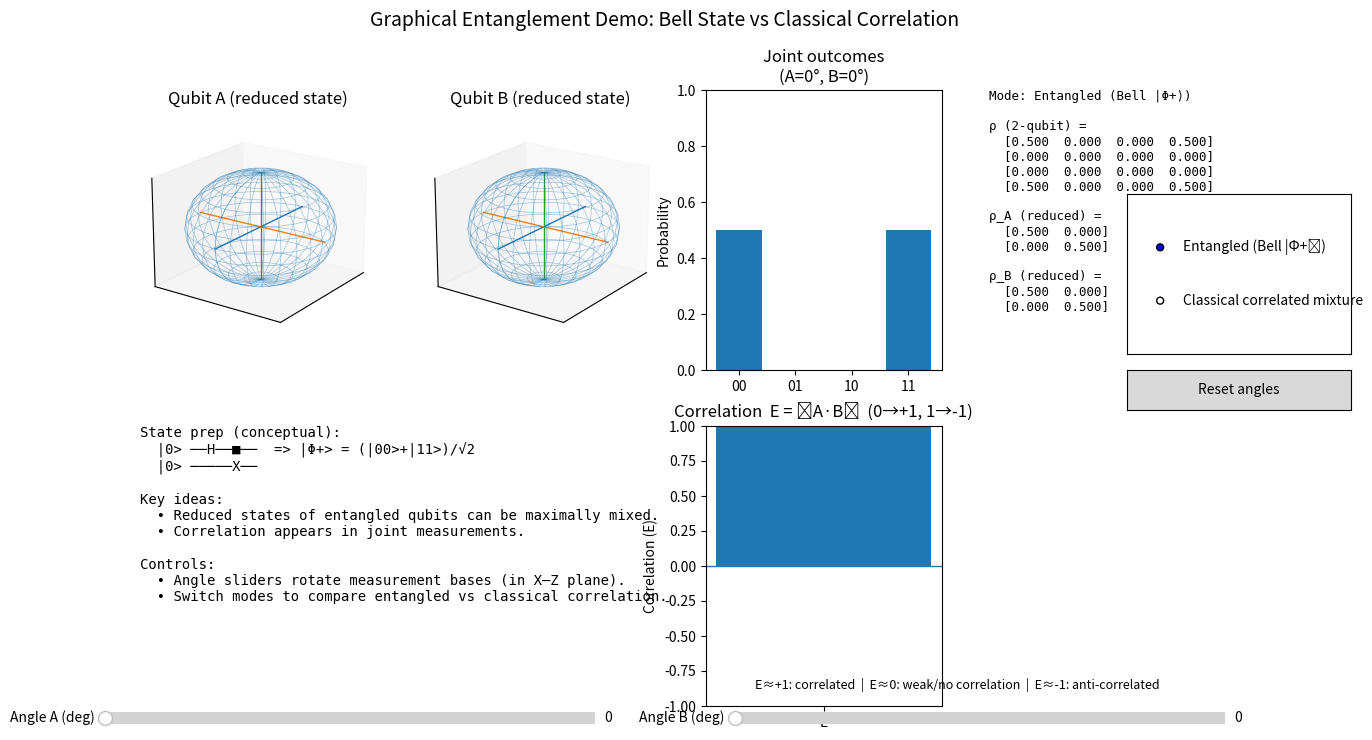

Python code for this plot:
"""
Entanglement demo (graphical) for intro quantum computing students.

UPDATED:
  - Adds a panel that prints:
      * the full 2-qubit density matrix ρ (4x4)
      * the reduced density matrices ρ_A and ρ_B (2x2 each)

This is intentionally "framework-free" (no Qiskit), so students can see the linear algebra.

Dependencies:
  pip install numpy matplotlib
"""

import numpy as np
import matplotlib.pyplot as plt
from matplotlib.widgets import Slider, Button, RadioButtons
from mpl_toolkits.mplot3d import Axes3D  # noqa: F401 (needed for 3D plots)

# -----------------------------
# Basic quantum linear algebra
# -----------------------------

# Computational basis states |0> and |1>
ket0 = np.array([[1.0], [0.0]])
ket1 = np.array([[0.0], [1.0]])

# Pauli matrices (used for Bloch sphere / reduced state visualization)
I2 = np.eye(2)
X = np.array([[0, 1], [1, 0]], dtype=complex)
Y = np.array([[0, -1j], [1j, 0]], dtype=complex)
Z = np.array([[1, 0], [0, -1]], dtype=complex)


def kron(a, b):
    """Tensor product (Kronecker product) helper."""
    return np.kron(a, b)


def normalize(psi):
    """Normalize a statevector |psi>."""
    return psi / np.linalg.norm(psi)


# ----------------------------------------
# Build Bell state and a comparison "fake"
# ----------------------------------------

def bell_state_phi_plus():
    """
    |Φ+> = (|00> + |11>) / sqrt(2)

    Basis ordering in the 4D vector:
      |00>, |01>, |10>, |11>
    """
    psi = (kron(ket0, ket0) + kron(ket1, ket1))
    return normalize(psi)


def classical_correlated_mixture():
    """
    A classical mixture (NOT entangled):
      rho = 0.5 |00><00| + 0.5 |11><11|

    This produces perfect correlations in Z basis,
    but differs from an entangled Bell state in other measurement bases.
    """
    proj00 = kron(ket0, ket0) @ kron(ket0, ket0).conj().T
    proj11 = kron(ket1, ket1) @ kron(ket1, ket1).conj().T
    return 0.5 * proj00 + 0.5 * proj11


def pure_to_density(psi):
    """Convert pure statevector |psi> into density matrix rho = |psi><psi|."""
    return psi @ psi.conj().T


# -----------------------------
# Partial trace (2 qubits)
# -----------------------------

def partial_trace_two_qubits(rho, keep=0):
    """
    Partial trace of a 2-qubit density matrix rho (4x4).

    keep=0 -> return reduced density matrix for qubit A
    keep=1 -> return reduced density matrix for qubit B

    Assumes basis ordering |00>,|01>,|10>,|11>.

    Conceptually:
      rho[a,b; a',b']  (where a,b,a',b' ∈ {0,1})
    Then:
      ρ_A[a,a'] = Σ_b rho[a,b; a',b]
      ρ_B[b,b'] = Σ_a rho[a,b; a,b']
    """
    rho_reshaped = rho.reshape(2, 2, 2, 2)  # indices: a,b,a',b'

    if keep == 0:
        red = np.zeros((2, 2), dtype=complex)
        for a in range(2):
            for ap in range(2):
                s = 0.0 + 0.0j
                for b in range(2):
                    s += rho_reshaped[a, b, ap, b]
                red[a, ap] = s
        return red

    if keep == 1:
        red = np.zeros((2, 2), dtype=complex)
        for b in range(2):
            for bp in range(2):
                s = 0.0 + 0.0j
                for a in range(2):
                    s += rho_reshaped[a, b, a, bp]
                red[b, bp] = s
        return red

    raise ValueError("keep must be 0 or 1")


# -----------------------------
# Bloch vector from 1-qubit rho
# -----------------------------

def bloch_vector(rho1):
    """
    For a 1-qubit density matrix rho1, Bloch vector r:
      r_x = Tr(rho X)
      r_y = Tr(rho Y)
      r_z = Tr(rho Z)

    Pure state -> |r| = 1
    Maximally mixed I/2 -> r = (0,0,0)
    """
    rx = np.real(np.trace(rho1 @ X))
    ry = np.real(np.trace(rho1 @ Y))
    rz = np.real(np.trace(rho1 @ Z))
    return np.array([rx, ry, rz], dtype=float)


# -----------------------------------------
# Measurement in a rotated basis (1 qubit)
# -----------------------------------------

def basis_state(theta):
    """
    Measurement basis restricted to the X-Z plane (rotation about Y):

      |0_theta> = cos(theta/2)|0> + sin(theta/2)|1>
      |1_theta> = sin(theta/2)|0> - cos(theta/2)|1>

    theta=0       -> Z basis
    theta=pi/2    -> X basis (up to a global phase)
    """
    c = np.cos(theta / 2.0)
    s = np.sin(theta / 2.0)
    ket0t = c * ket0 + s * ket1
    ket1t = s * ket0 - c * ket1
    return normalize(ket0t), normalize(ket1t)


def projectors_for_theta(theta):
    """Return projectors (P0, P1) for measurement basis at angle theta."""
    k0, k1 = basis_state(theta)
    return k0 @ k0.conj().T, k1 @ k1.conj().T


# -----------------------------------------
# Joint measurement probabilities (2 qubits)
# -----------------------------------------

def joint_probs(rho, thetaA, thetaB):
    """
    Joint outcome probabilities for measuring:
      - qubit A in basis thetaA
      - qubit B in basis thetaB

    Using Born rule with density matrix:
      p(a,b) = Tr( rho * (P_a ⊗ P_b) )
    """
    PA0, PA1 = projectors_for_theta(thetaA)
    PB0, PB1 = projectors_for_theta(thetaB)
    projectorsA = [PA0, PA1]
    projectorsB = [PB0, PB1]

    probs = np.zeros((2, 2), dtype=float)
    for a in (0, 1):
        for b in (0, 1):
            M = kron(projectorsA[a], projectorsB[b])
            probs[a, b] = max(0.0, np.real(np.trace(rho @ M)))

    # Normalize to 1 (protects against tiny numerical drift)
    probs /= probs.sum()
    return probs


def correlation_from_probs(probs):
    """
    Simple correlation score:

    Map measurement outcomes:
      0 -> +1
      1 -> -1

    Then compute:
      E = <A * B> = Σ_{a,b} val(a)val(b)p(a,b)
    """
    val = {0: +1, 1: -1}
    E = 0.0
    for a in (0, 1):
        for b in (0, 1):
            E += val[a] * val[b] * probs[a, b]
    return E


# -----------------------------------------
# Plotting helpers
# -----------------------------------------

def draw_bloch_sphere(ax, r, title):
    """Draw a simple Bloch sphere and the Bloch vector r."""
    ax.clear()

    # Sphere wireframe
    u = np.linspace(0, 2 * np.pi, 30)
    v = np.linspace(0, np.pi, 15)
    xs = np.outer(np.cos(u), np.sin(v))
    ys = np.outer(np.sin(u), np.sin(v))
    zs = np.outer(np.ones_like(u), np.cos(v))
    ax.plot_wireframe(xs, ys, zs, linewidth=0.5, alpha=0.4)

    # Coordinate axes
    ax.plot([-1, 1], [0, 0], [0, 0], linewidth=1)
    ax.plot([0, 0], [-1, 1], [0, 0], linewidth=1)
    ax.plot([0, 0], [0, 0], [-1, 1], linewidth=1)

    # Bloch vector arrow
    ax.quiver(0, 0, 0, r[0], r[1], r[2], length=1.0, normalize=False)

    ax.set_xlim([-1, 1])
    ax.set_ylim([-1, 1])
    ax.set_zlim([-1, 1])
    ax.set_title(title)
    ax.set_xticks([])
    ax.set_yticks([])
    ax.set_zticks([])
    ax.view_init(elev=20, azim=35)


def draw_joint_bar(ax, probs, title):
    """Bar chart for joint probabilities: p00, p01, p10, p11."""
    ax.clear()
    labels = ["00", "01", "10", "11"]
    vals = [probs[0, 0], probs[0, 1], probs[1, 0], probs[1, 1]]
    ax.bar(labels, vals)
    ax.set_ylim(0, 1)
    ax.set_title(title)
    ax.set_ylabel("Probability")


def draw_correlation(ax, E, title):
    """Bar for correlation E in [-1, 1]."""
    ax.clear()
    ax.axhline(0, linewidth=1)
    ax.bar(["E"], [E])
    ax.set_ylim(-1, 1)
    ax.set_title(title)
    ax.set_ylabel("Correlation (E)")


# -----------------------------------------
# Density matrix formatting for display
# -----------------------------------------

def fmt_complex(z, decimals=3, tol=1e-12):
    """
    Format a complex number as a short string for printing.

    Examples:
      0.5+0.0j  -> 0.500
      0.0+0.5j  -> 0.500i
      0.5-0.5j  -> 0.500-0.500i

    tol is used to treat very small values as 0.
    """
    a = np.real(z)
    b = np.imag(z)
    if abs(a) < tol: a = 0.0
    if abs(b) < tol: b = 0.0

    if b == 0.0:
        return f"{a:.{decimals}f}"
    if a == 0.0:
        return f"{b:.{decimals}f}i"
    sign = "+" if b > 0 else "-"
    return f"{a:.{decimals}f}{sign}{abs(b):.{decimals}f}i"


def matrix_to_string(M, name="M", decimals=3):
    """
    Convert a small matrix (2x2 or 4x4) into a pretty monospace string.
    """
    lines = [f"{name} ="]
    for row in M:
        row_str = "  [" + "  ".join(fmt_complex(x, decimals=decimals) for x in row) + "]"
        lines.append(row_str)
    return "\n".join(lines)


# -----------------------------
# Main interactive demo
# -----------------------------

def main():
    # Prepare the two alternative 2-qubit states:
    #   - entangled Bell state
    #   - classical correlated mixture
    bell_rho = pure_to_density(bell_state_phi_plus())
    classical_rho = classical_correlated_mixture()

    # Create figure layout
    fig = plt.figure(figsize=(14, 8))
    fig.suptitle("Graphical Entanglement Demo: Bell State vs Classical Correlation", fontsize=14)

    # Layout (2 rows x 4 columns):
    #  Row 1: Bloch A | Bloch B | Joint probs | Density panel
    #  Row 2: Circuit/explain | (empty) | Correlation | (spare)
    ax_bloch_A = fig.add_subplot(2, 4, 1, projection='3d')
    ax_bloch_B = fig.add_subplot(2, 4, 2, projection='3d')
    ax_joint   = fig.add_subplot(2, 4, 3)
    ax_density = fig.add_subplot(2, 4, 4)
    ax_corr    = fig.add_subplot(2, 4, 7)
    ax_text    = fig.add_subplot(2, 4, 5)

    ax_text.axis("off")
    ax_density.axis("off")

    circuit_text = (
        "State prep (conceptual):\n"
        "  |0> ──H──■──  => |Φ+> = (|00>+|11>)/√2\n"
        "  |0> ─────X──\n\n"
        "Key ideas:\n"
        "  • Reduced states of entangled qubits can be maximally mixed.\n"
        "  • Correlation appears in joint measurements.\n\n"
        "Controls:\n"
        "  • Angle sliders rotate measurement bases (in X–Z plane).\n"
        "  • Switch modes to compare entangled vs classical correlation.\n"
    )
    ax_text.text(0, 1, circuit_text, va="top", family="monospace", fontsize=10)

    # Slider axes for measurement angles (degrees are easier for students)
    ax_slider_A = fig.add_axes([0.10, 0.08, 0.35, 0.03])
    ax_slider_B = fig.add_axes([0.55, 0.08, 0.35, 0.03])

    sliderA = Slider(ax_slider_A, "Angle A (deg)", 0, 180, valinit=0, valstep=1)
    sliderB = Slider(ax_slider_B, "Angle B (deg)", 0, 180, valinit=0, valstep=1)

    # Mode selector (radio buttons)
    ax_radio = fig.add_axes([0.83, 0.55, 0.16, 0.20])
    radio = RadioButtons(ax_radio, ("Entangled (Bell |Φ+⟩)", "Classical correlated mixture"))

    # Reset button
    ax_reset = fig.add_axes([0.83, 0.48, 0.16, 0.05])
    btn_reset = Button(ax_reset, "Reset angles")

    def update(_=None):
        """
        Recompute the relevant quantities and redraw all plots/text.

        This is called whenever:
          - a slider changes
          - the mode changes (radio button)
          - reset button is pressed
        """
        thetaA = np.deg2rad(sliderA.val)
        thetaB = np.deg2rad(sliderB.val)

        mode = radio.value_selected
        rho = bell_rho if "Entangled" in mode else classical_rho

        # Reduced density matrices -> Bloch vectors
        rhoA = partial_trace_two_qubits(rho, keep=0)
        rhoB = partial_trace_two_qubits(rho, keep=1)
        rA = bloch_vector(rhoA)
        rB = bloch_vector(rhoB)

        # Joint measurement probabilities and correlation
        probs = joint_probs(rho, thetaA, thetaB)
        E = correlation_from_probs(probs)

        # Redraw plots
        draw_bloch_sphere(ax_bloch_A, rA, "Qubit A (reduced state)")
        draw_bloch_sphere(ax_bloch_B, rB, "Qubit B (reduced state)")
        draw_joint_bar(ax_joint, probs, f"Joint outcomes\n(A={sliderA.val:.0f}°, B={sliderB.val:.0f}°)")
        draw_correlation(ax_corr, E, "Correlation  E = ⟨A·B⟩  (0→+1, 1→-1)")
        ax_corr.text(0.5, -0.85,
                     "E≈+1: correlated  |  E≈0: weak/no correlation  |  E≈-1: anti-correlated",
                     ha="center", va="center", fontsize=9)

        # Update density matrix panel
        ax_density.clear()
        ax_density.axis("off")

        # Build printable strings
        rho_str  = matrix_to_string(rho,  name="ρ (2-qubit)", decimals=3)
        rhoA_str = matrix_to_string(rhoA, name="ρ_A (reduced)", decimals=3)
        rhoB_str = matrix_to_string(rhoB, name="ρ_B (reduced)", decimals=3)

        # Combine into one monospace block.
        # (We keep it compact and readable for students.)
        text_block = (
            f"Mode: {mode}\n\n"
            f"{rho_str}\n\n"
            f"{rhoA_str}\n\n"
            f"{rhoB_str}\n"
        )

        ax_density.text(0, 1, text_block, va="top", family="monospace", fontsize=9)

        fig.canvas.draw_idle()

    def do_reset(event):
        """Reset sliders to 0 degrees."""
        sliderA.set_val(0)
        sliderB.set_val(0)

    # Hook UI events
    sliderA.on_changed(update)
    sliderB.on_changed(update)
    radio.on_clicked(update)
    btn_reset.on_clicked(do_reset)

    # Initial draw
    update()
    plt.show()


if __name__ == "__main__":
    main()
